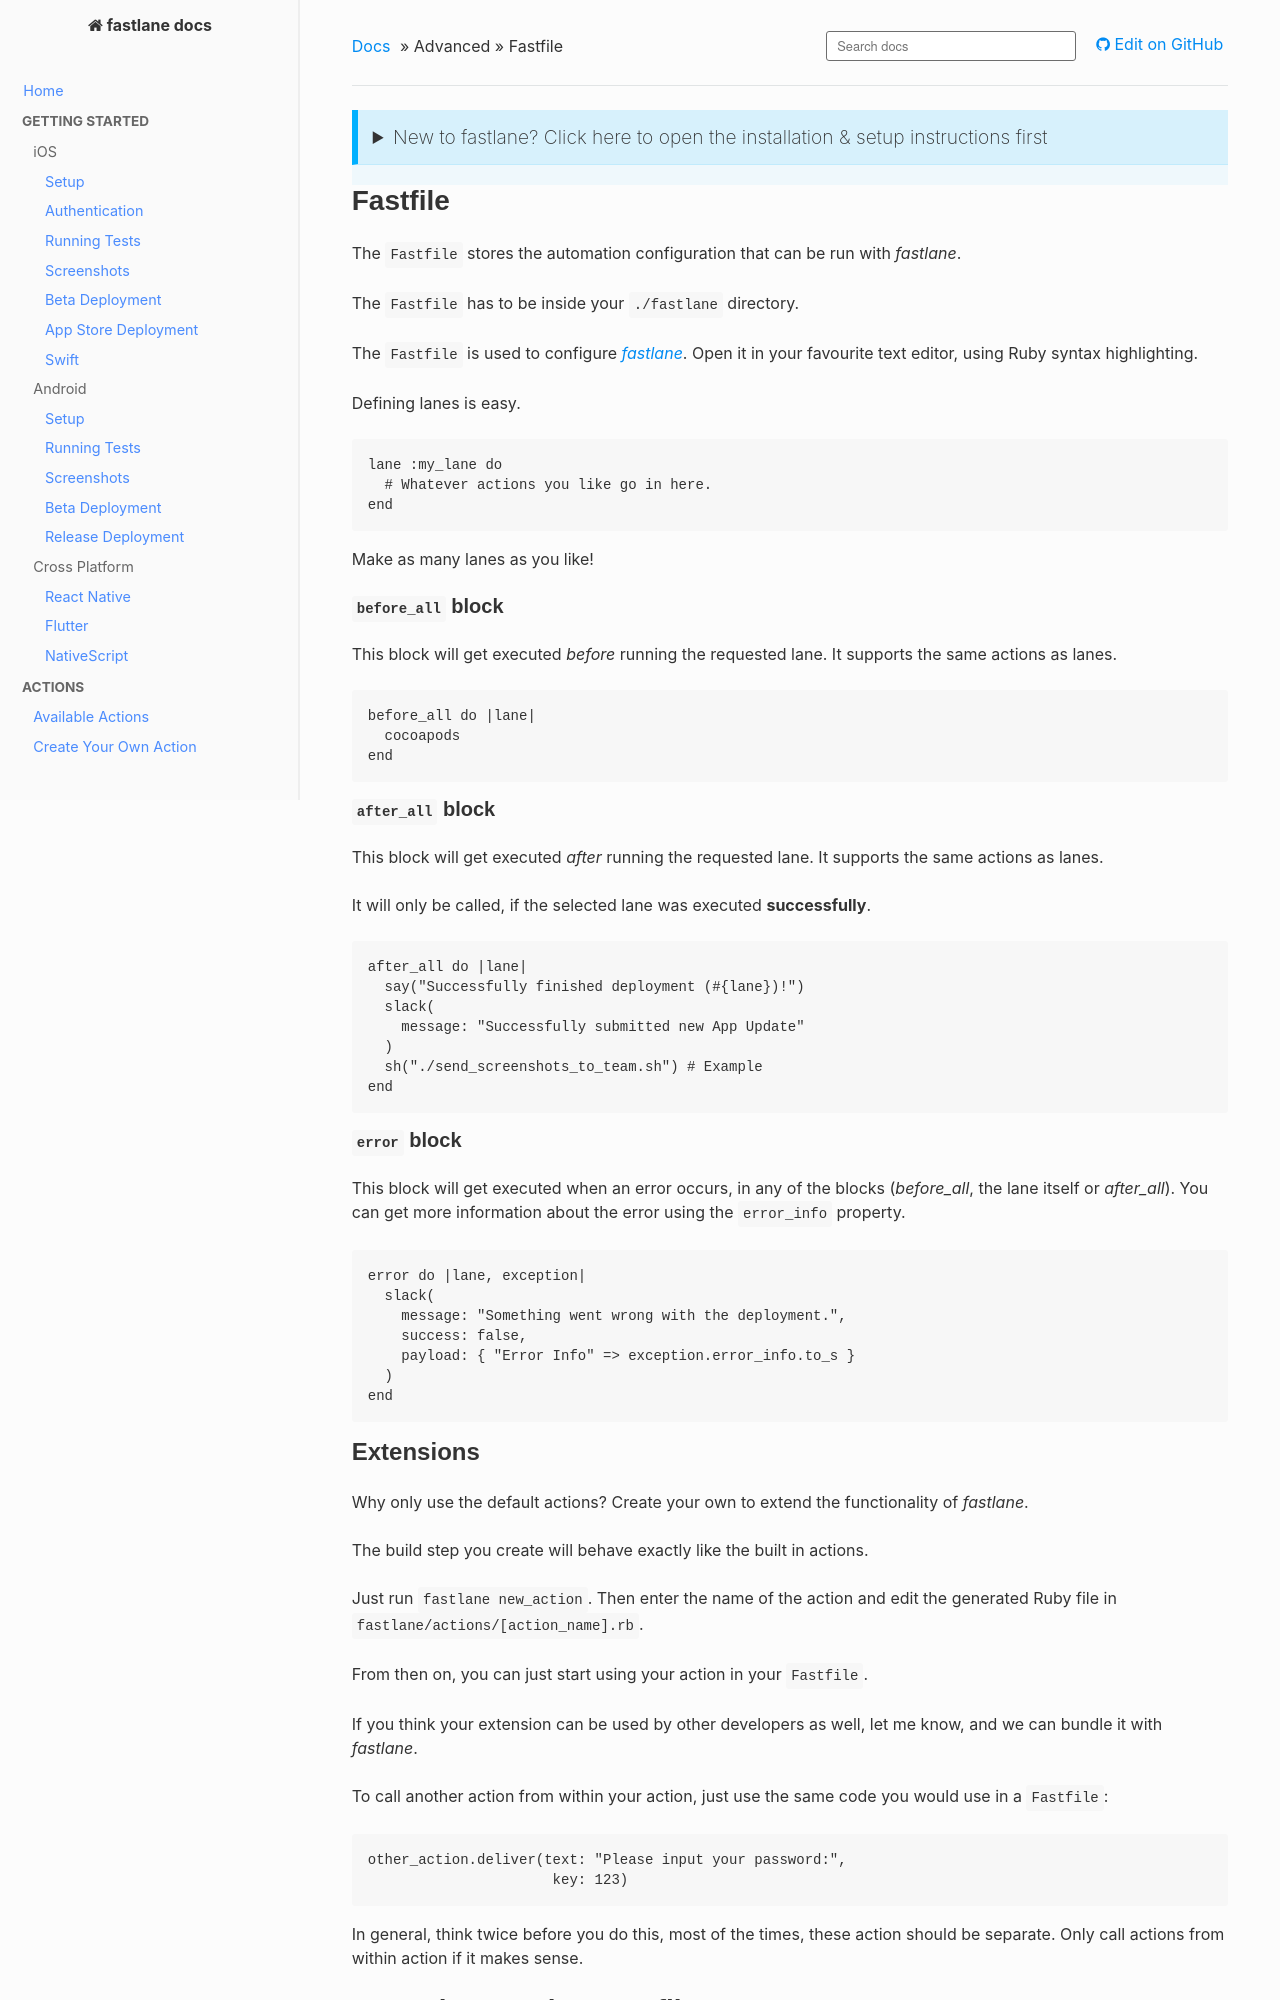

repository: fastlane/docs · page: advanced/Fastfile/index.html · generator: mkdocs

{!docs/includes/setup-fastlane-header.md!}

# Fastfile

The `Fastfile` stores the automation configuration that can be run with _fastlane_.

The `Fastfile` has to be inside your `./fastlane` directory.

The `Fastfile` is used to configure [_fastlane_](https://fastlane.tools). Open it in your favourite text editor, using Ruby syntax highlighting.

Defining lanes is easy. 

```rb
lane :my_lane do
  # Whatever actions you like go in here.
end
```

Make as many lanes as you like!

### `before_all` block

This block will get executed *before* running the requested lane. It supports the same actions as lanes.

```ruby
before_all do |lane|
  cocoapods
end
```

### `after_all` block

This block will get executed *after* running the requested lane. It supports the same actions as lanes.

It will only be called, if the selected lane was executed **successfully**.

```ruby
after_all do |lane|
  say("Successfully finished deployment (#{lane})!")
  slack(
    message: "Successfully submitted new App Update"
  )
  sh("./send_screenshots_to_team.sh") # Example
end
```

### `error` block

This block will get executed when an error occurs, in any of the blocks (*before_all*, the lane itself or *after_all*).
You can get more information about the error using the `error_info` property.

```ruby
error do |lane, exception|
  slack(
    message: "Something went wrong with the deployment.",
    success: false,
    payload: { "Error Info" => exception.error_info.to_s } 
  )
end
```
